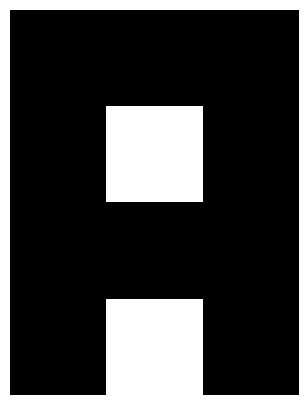
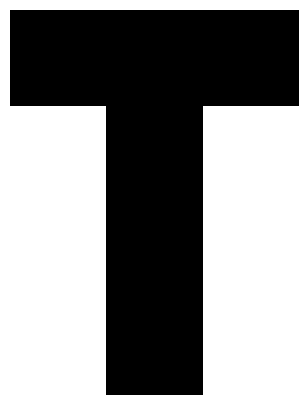
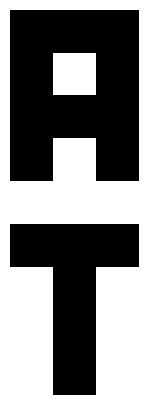

Here is the Python script that generated these plots, in order:
import numpy as np
import matplotlib.pyplot as plt

a = 255-np.array ([[255,255,255],[255,0,255],[255,255,255],[255,0,255]])
print(a)
print(a.shape)
t = np.array([[0,0,0],[255,0,255],[255,0,255],[255,0,255]])

plt.figure(figsize=(5,5))
plt.imshow(a, cmap='gray' , vmin=0, vmax=255)
plt.axis('off')

plt.figure(figsize=(5,5))
plt.imshow(t, cmap='gray' , vmin=0, vmax=255)
plt.axis('off')

esp_peq = np.ones((1,3))*255
txt_h = np.concatenate([a,esp_peq,t],axis=0)

plt.figure(figsize=(10,5))
plt.imshow(txt_h, cmap='gray', vmin=0, vmax=255)
plt.axis('off')

plt.show()